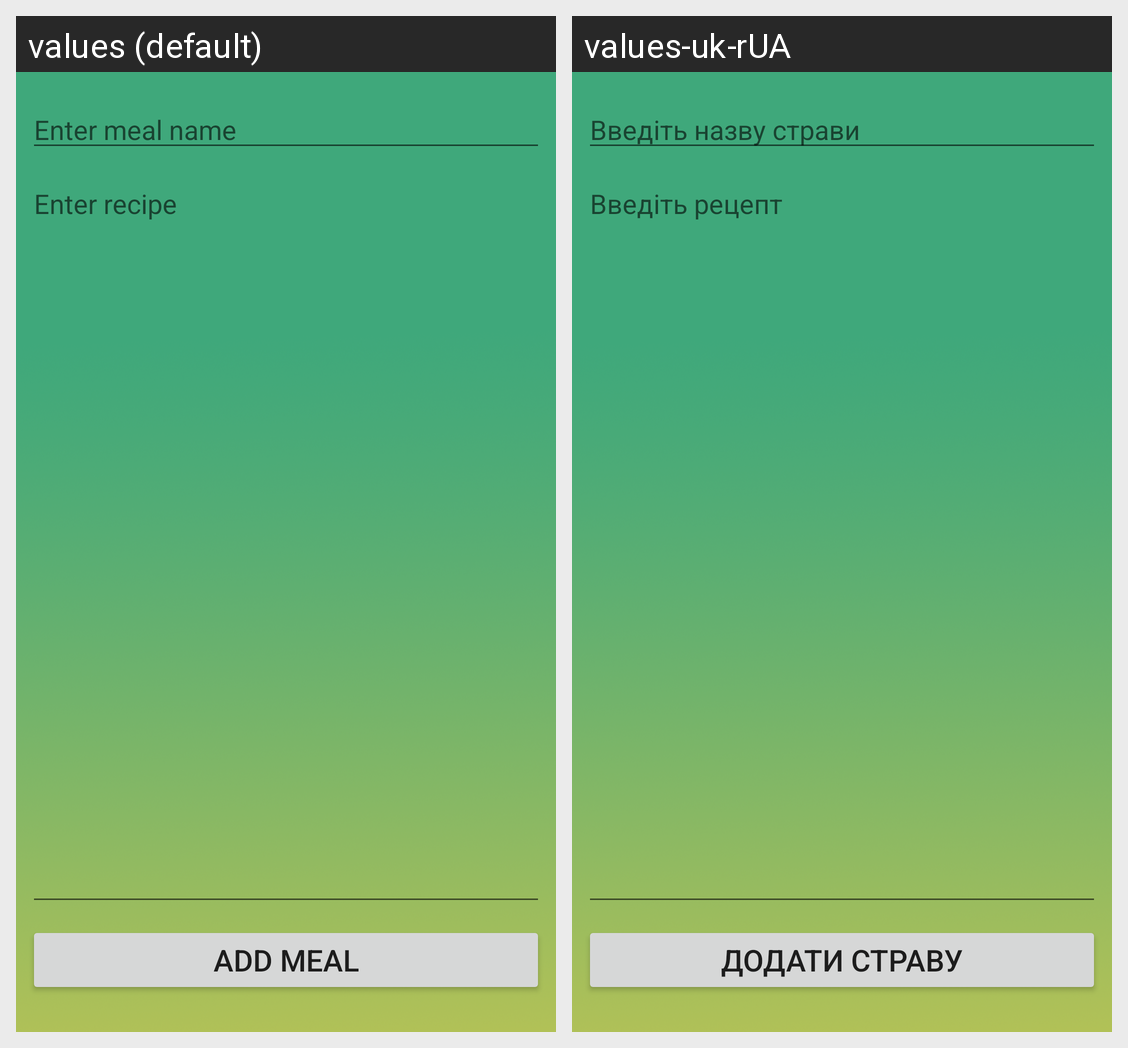

This grid shows one Android layout under two languages. Give, for every string resource on the screen, its name, the default text and each shown locale's text.
Android screen res/layout/activity_create_new_meal.xml rendered under 2 locales, left to right: values (default), values-uk-rUA. Device: Nexus 5 (rendered at 1080×1920; each locale shown at half size, 540×960, under a caption strip naming it); theme Theme.RandomMeal.
Strings drawn on this screen, with the default value and each locale's value (text and hints the layout hard-codes, and strings that could not be matched under every locale, appear in the picture but are not listed):

hint_enter_meal_name
  values: Enter meal name
  values-uk-rUA: Введіть назву страви

hint_enter_recipe
  values: Enter recipe
  values-uk-rUA: Введіть рецепт

button_add_meal
  values: Add meal
  values-uk-rUA: Додати страву
